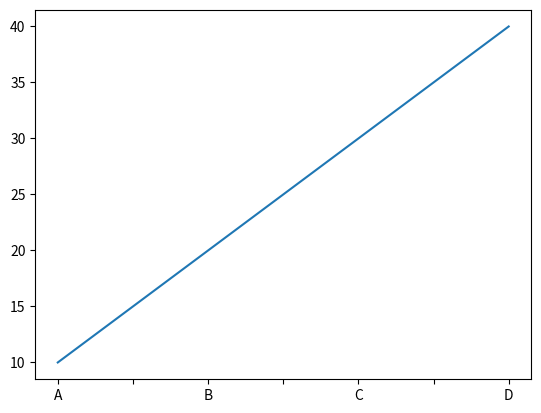

Recreate this plot in Python.
import pandas as pd 
import matplotlib.pyplot as plt

series = pd.Series([10,20,30,40], ['A','B','C','D'])

print(series)

# print(series.iloc[1])

series.plot()

plt.show()